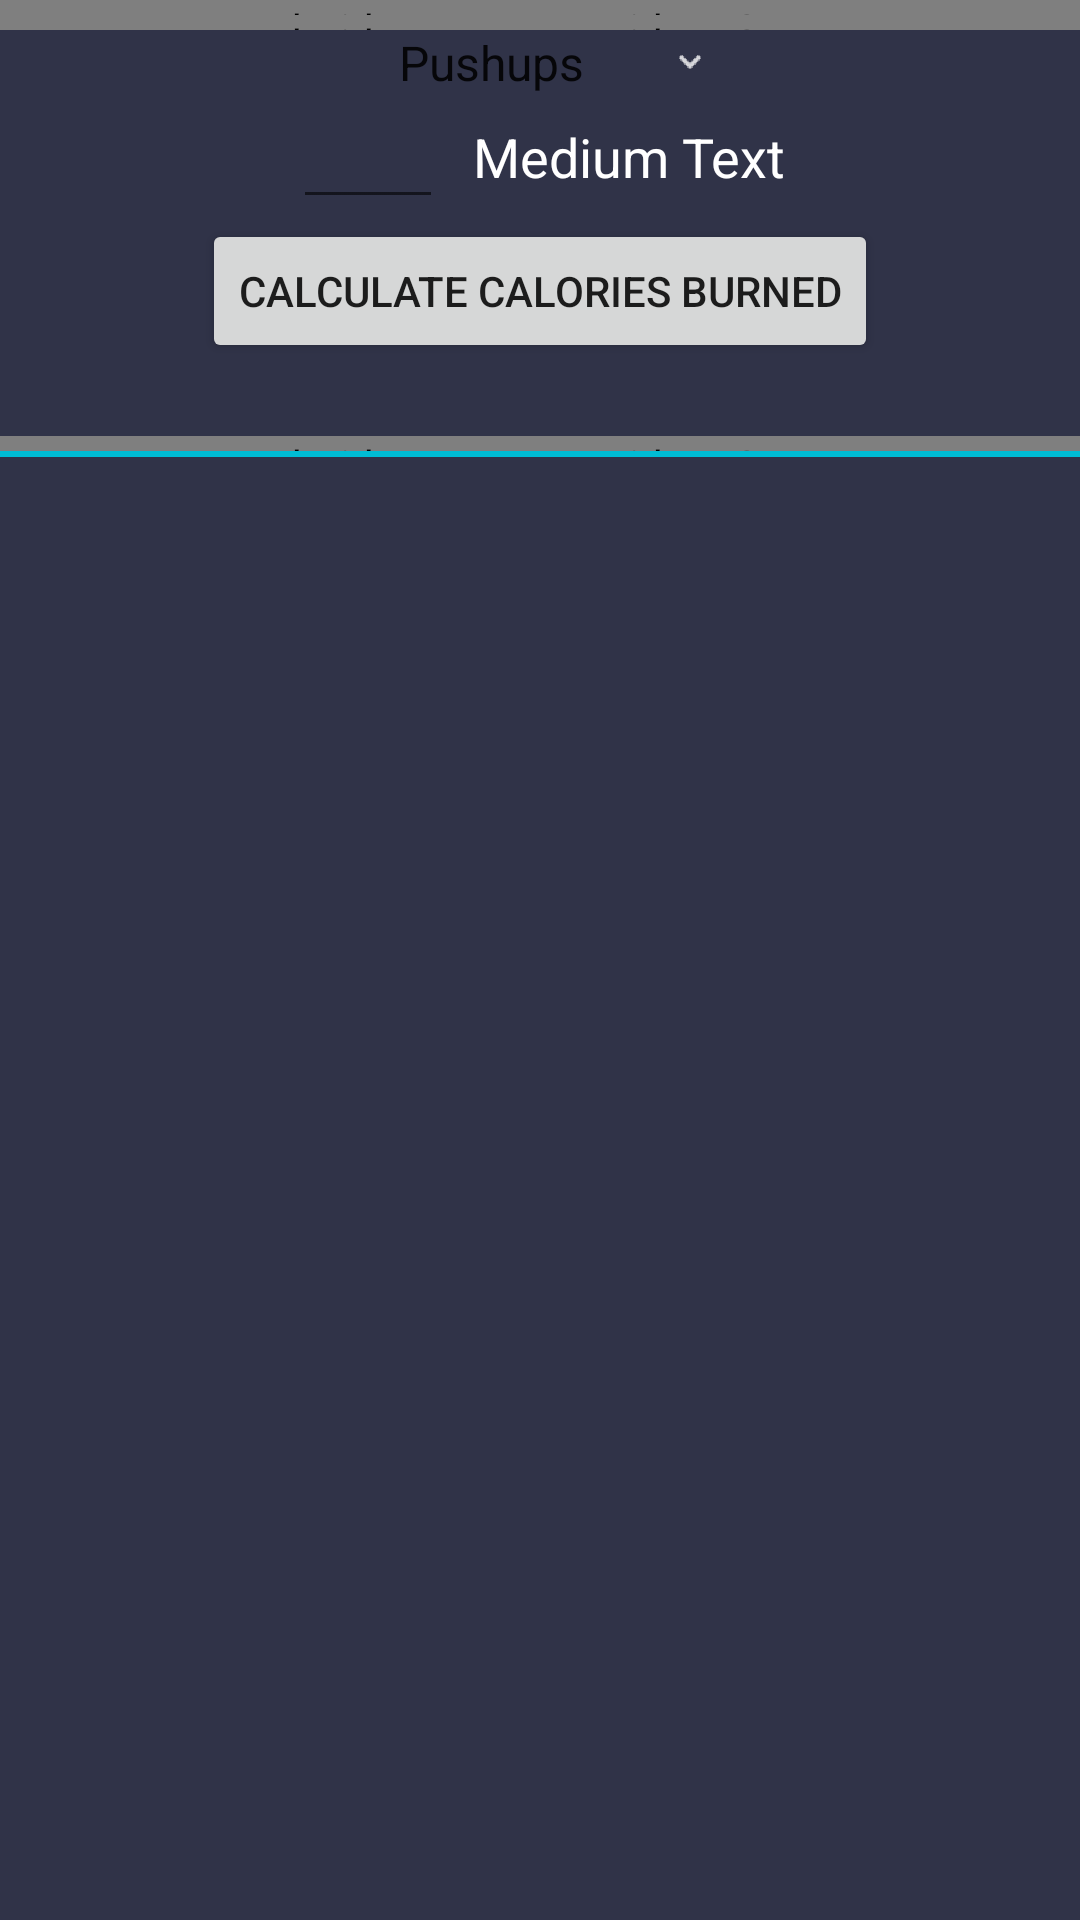

Here is an Android app screen rendered from its layout file. Give the layout XML and the strings, colors and styles it references.
<!-- AndroidManifest.xml: application theme AppTheme -->
<!-- res/layout/tab_fragment_1.xml -->
<?xml version="1.0" encoding="utf-8"?>
<RelativeLayout xmlns:android="http://schemas.android.com/apk/res/android"
    xmlns:app="http://schemas.android.com/apk/res-auto"
    xmlns:tools="http://schemas.android.com/tools"
    android:layout_width="match_parent"
    android:background="@color/colorPrimaryDark"
    android:layout_height="match_parent"
    android:paddingBottom="@dimen/activity_vertical_margin"
    android:paddingLeft="@dimen/activity_horizontal_margin"
    android:paddingRight="@dimen/activity_horizontal_margin"
    android:paddingTop="@dimen/activity_vertical_margin"
    app:layout_behavior="@string/appbar_scrolling_view_behavior"
    tools:context="com.example.parulsingh.crunchtime.MainActivity"
    tools:showIn="@layout/activity_main">

    <LinearLayout
        android:orientation="vertical"
        android:id="@+id/linearLayout"
        android:gravity="center"
        android:layout_width="match_parent"
        android:layout_height="match_parent"
        android:textColor="@color/white"
        android:layout_alignParentTop="true"
        android:layout_alignParentStart="true">

        
        
        
        
        
        
        
        
        
        
        <android.support.v4.widget.Space
            android:layout_height="5dp"
            android:layout_width="match_parent" />
        <android.support.v4.widget.Space
            android:layout_height="5dp"
            android:layout_width="match_parent" />
        <LinearLayout
            android:layout_width="wrap_content"
            android:layout_height="wrap_content"
            android:orientation="horizontal">
            <Spinner
                android:layout_width="100dip"
                android:layout_height="wrap_content"
                android:layout_gravity="center"
                android:gravity="center"
                android:id="@+id/spinner"
                android:padding="0dip"
                android:minWidth="200dp"
                android:background="@color/colorPrimaryDark"
                android:entries="@array/exercises"/>
            <ImageView
                android:layout_width="10dp"
                android:layout_height="10dp"
                android:src="@drawable/arrow"
                android:layout_gravity="center_vertical"
                />
        </LinearLayout>

        
        
        
        
        
        
        
        
        
        
        

        <LinearLayout
            android:orientation="horizontal"
            android:gravity="center"
            android:layout_width="match_parent"
            android:layout_height="wrap_content">

            <EditText
                android:layout_width="50dip"
                android:layout_height="wrap_content"
                android:inputType="number"
                android:ems="10"
                android:textColor="@color/white"
                android:id="@+id/exerciseQuantity"
                android:editable="true"
                android:enabled="true" />

            <EditText
                android:layout_width="wrap_content"
                android:layout_height="wrap_content"
                android:textAppearance="?android:attr/textAppearanceMedium"
                android:text="Medium Text"
                android:id="@+id/repsOrMin"
                android:textColor="@color/white"
                android:background="@android:color/transparent"
                android:inputType="none"
                android:focusable="false"
                android:paddingLeft="10dp" />
        </LinearLayout>

        <Button
            android:layout_width="wrap_content"
            android:layout_height="wrap_content"
            android:text="Calculate calories burned"
            android:id="@+id/calcCalories"/>

        <EditText
            android:layout_width="wrap_content"
            android:layout_height="wrap_content"
            android:layout_gravity="center_horizontal"
            android:textAppearance="?android:attr/textAppearanceMedium"
            android:id="@+id/calsBurned"
            android:focusable="false"
            android:textColor="@color/white"
            android:background="@android:color/transparent"
            android:editable="false" />
        <android.support.v4.widget.Space
            android:layout_height="5dp"
            android:layout_width="match_parent" />
        <View
            android:layout_width="fill_parent"
            android:layout_height="2dp"
            android:background="@color/colorAccent"/>
        <ScrollView xmlns:android="http://schemas.android.com/apk/res/android"
            xmlns:tools="http://schemas.android.com/tools"
            android:id="@+id/scroll"
            android:layout_width="match_parent"
            android:layout_height="match_parent"
            android:gravity="center_vertical"
            android:paddingBottom="@dimen/activity_vertical_margin"
            android:paddingLeft="@dimen/activity_horizontal_margin"
            android:paddingRight="@dimen/activity_horizontal_margin"
            android:paddingTop="@dimen/activity_vertical_margin"
            tools:context=".MainActivity"
            >
            <LinearLayout
                android:orientation="vertical"
                android:id="@+id/scrollLinear"
                android:layout_width="match_parent"
                android:layout_height="wrap_content"
                android:layout_gravity="center_horizontal">

            </LinearLayout>
        </ScrollView>
    </LinearLayout>
</RelativeLayout>
<!-- res/layout/activity_main.xml (included above) -->
<RelativeLayout
    android:id="@+id/main_layout"
    xmlns:android="http://schemas.android.com/apk/res/android"
    xmlns:app="http://schemas.android.com/apk/res-auto"
    xmlns:tools="http://schemas.android.com/tools"
    android:layout_width="match_parent"
    android:layout_height="match_parent"
    tools:context=".MainActivity">

    <android.support.v7.widget.Toolbar
        android:id="@+id/toolbar"
        android:layout_width="match_parent"
        android:layout_height="wrap_content"
        android:layout_alignParentTop="true"
        android:background="@color/colorAccent"
        android:elevation="6dp"
        android:minHeight="?attr/actionBarSize"
        android:theme="@style/ThemeOverlay.AppCompat.Dark.ActionBar"
        app:popupTheme="@style/ThemeOverlay.AppCompat.Light"/>

    <android.support.design.widget.TabLayout
        android:id="@+id/tab_layout"
        android:layout_width="match_parent"
        android:layout_height="wrap_content"
        android:layout_below="@+id/toolbar"
        android:background="@color/colorPrimaryDark"
        android:elevation="6dp"
        android:minHeight="?attr/actionBarSize"
        android:theme="@style/ThemeOverlay.AppCompat.Dark.ActionBar"/>

    <android.support.v4.view.ViewPager
        android:id="@+id/pager"
        android:layout_width="match_parent"
        android:layout_height="match_parent"
        android:layout_below="@id/tab_layout"/>

</RelativeLayout>
<!-- resources referenced by this layout -->
<resources>
  <string-array name="exercises">
          <item>Pushups</item>
          <item>Situps</item>
          <item>Squats</item>
          <item>Pullups</item>
          <item>Leg-lifts</item>
          <item>Planks</item>
          <item>Jumping Jacks</item>
          <item>Cycling</item>
          <item>Walking</item>
          <item>Jogging</item>
          <item>Swimming</item>
          <item>Stair-Climbing</item>
      </string-array>
  <color name="colorAccent">#00BCD4</color>
  <color name="colorPrimaryDark">#303348</color>
  <color name="white">#FFFFFF</color>
  <!-- drawable arrow: png bitmap (drawable-hdpi, 553 bytes) -->
  <style name="AppTheme" parent="Theme.AppCompat.Light.NoActionBar">
          
          <item name="colorPrimary">#3F51B5</item>
          
          <item name="colorPrimaryDark">#303F9F</item>
          
          <item name="colorAccent">#00BCD4</item>
      </style>
</resources>
